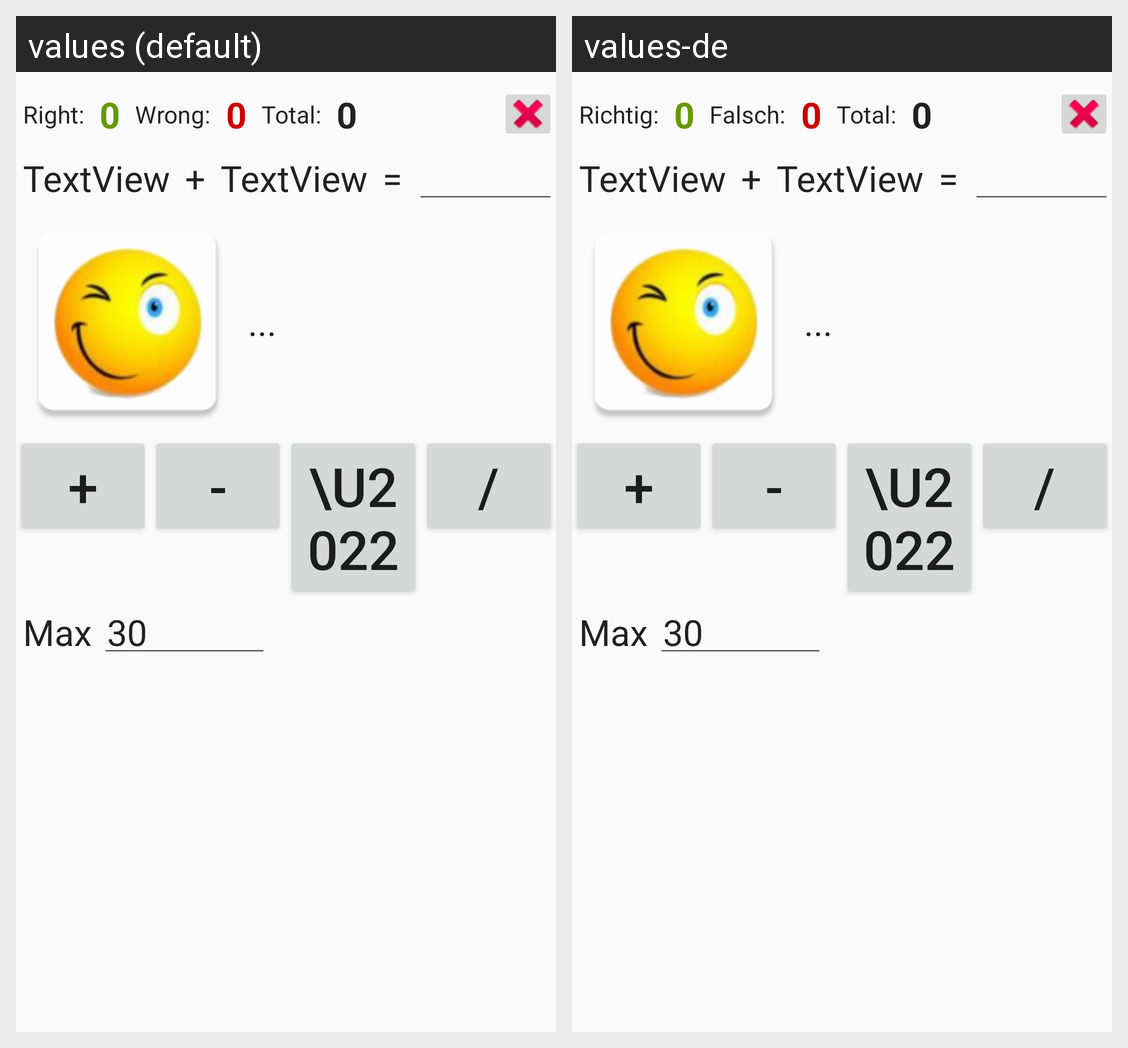

For this localized Android screen grid, give each drawn string resource with its value in every locale shown.
Android screen res/layout/activity_calc.xml rendered under 2 locales, left to right: values (default), values-de. Device: Nexus 5 (rendered at 1080×1920; each locale shown at half size, 540×960, under a caption strip naming it); theme AppTheme.
Strings drawn on this screen, with the default value and each locale's value (text and hints the layout hard-codes, and strings that could not be matched under every locale, appear in the picture but are not listed):

label_correct
  values: Right:
  values-de: Richtig:

label_wrong
  values: Wrong:
  values-de: Falsch:

label_total
  values: Total:
  values-de: Total:

label_max
  values: Max
  values-de: Max
